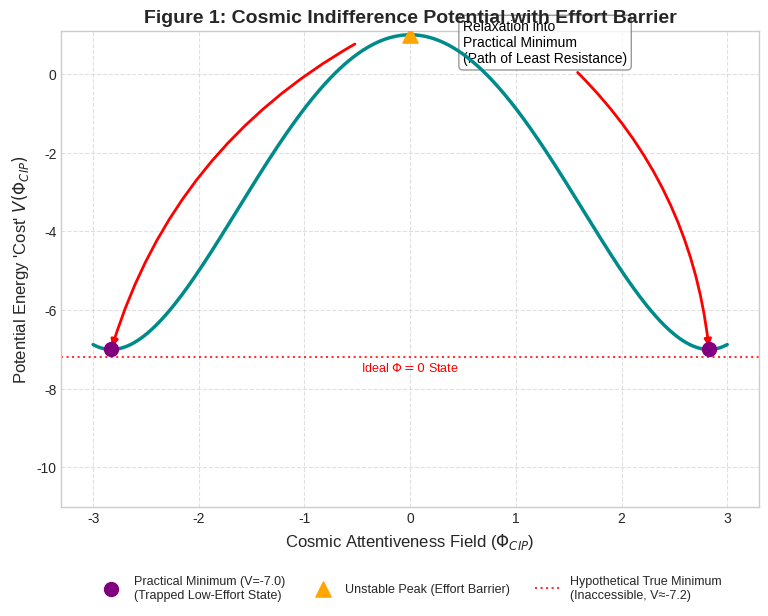

Python code for this plot:
import matplotlib.pyplot as plt
import numpy as np

# --- Parameters for Mexican Hat ---
phi_cip = np.linspace(-3, 3, 400)
mu_sq = 4.0  # Controls the height of the central barrier
lambda_phi = 0.5  # Controls the steepness/position of minima
rho_vac_offset = 1.0  # Base offset for V=0 (can be adjusted)

# Define the Mexican Hat potential: V = offset - mu^2/2 * Phi^2 + lambda/4 * Phi^4
potential = rho_vac_offset - 0.5 * mu_sq * phi_cip**2 + (lambda_phi / 4.0) * phi_cip**4

# Calculate minima positions: Phi^2 = mu^2 / lambda => |Phi| = sqrt(mu^2 / lambda)
min_phi_val = np.sqrt(mu_sq / lambda_phi)
# Calculate potential value at the minima
min_v = rho_vac_offset - 0.5 * mu_sq * (min_phi_val**2) + (lambda_phi / 4.0) * (min_phi_val**4)
# Calculate potential value at the central barrier (Phi=0)
barrier_v = rho_vac_offset

# Define the hypothetical "True Minimum" V if barrier wasn't there (e.g., slightly below min_v)
true_min_v = min_v - 0.2  # Arbitrary visual indicator

# --- Plotting ---
plt.style.use('seaborn-v0_8-whitegrid')
fig, ax = plt.subplots(figsize=(9, 7))

# Plot the potential
ax.plot(phi_cip, potential, color='darkcyan', linewidth=2.5, zorder=5)

# Highlight the minima as "Trapped" states
ax.scatter([-min_phi_val, min_phi_val], [min_v, min_v], color='purple', s=100, zorder=10, marker='o',
           label=f'Practical Minimum (V={min_v:.1f})\n(Trapped Low-Effort State)')

# Highlight the central barrier peak
ax.scatter(0, barrier_v, color='orange', marker='^', s=120, zorder=10, label='Unstable Peak (Effort Barrier)')

# Indicate the hypothetical true minimum
ax.axhline(true_min_v, color='red', linestyle=':', linewidth=1.5, alpha=0.8,
           label=f'Hypothetical True Minimum\n(Inaccessible, V≈{true_min_v:.1f})')
ax.text(0, true_min_v - 0.1, r'Ideal $\Phi=0$ State', color='red', ha='center', va='top', fontsize=9)

# --- Labels and Annotations ---
ax.set_xlabel(r'Cosmic Attentiveness Field ($\Phi_{CIP}$)', fontsize=12)
ax.set_ylabel(r"Potential Energy 'Cost' $V(\Phi_{CIP})$", fontsize=12)
ax.set_title('Figure 1: Cosmic Indifference Potential with Effort Barrier', fontsize=14, fontweight='bold')

# Arrow indicating relaxation INTO the trap (like the user's sketch)
ax.annotate('Relaxation into\nPractical Minimum\n(Path of Least Resistance)',
            xy=(min_phi_val, min_v),  # Point arrow TO the minimum
            xytext=(0.5, barrier_v * 0.8),  # Start arrow from near the barrier side
            ha='left', va='center', color='black',
            arrowprops=dict(arrowstyle="-|>", connectionstyle="arc3,rad=-0.2", color='red', lw=2.0),  # Red arrow
            fontsize=10, bbox=dict(boxstyle="round,pad=0.3", fc="white", ec="gray", alpha=0.8))
# Mirror for the other side
ax.annotate('',  # No text for the second arrow
            xy=(-min_phi_val, min_v),
            xytext=(-0.5, barrier_v * 0.8),
            arrowprops=dict(arrowstyle="-|>", connectionstyle="arc3,rad=0.2", color='red', lw=2.0))

ax.legend(fontsize=9, loc='upper center', bbox_to_anchor=(0.5, -0.12), ncol=3)  # Move legend below plot
ax.grid(True, linestyle='--', alpha=0.6)
ax.set_ylim(bottom=min_v - (barrier_v - min_v) * 0.5, top=np.max(potential) * 1.1)  # Adjust y-limit

plt.subplots_adjust(bottom=0.2)  # Make room for legend below
plt.savefig('cip_figure1_potential_barrier_bump.png', dpi=300)
plt.show()
